Dataset: dataset (GitHub, marian4cost/VIPER). Classes: antiga, Mercosul plate.

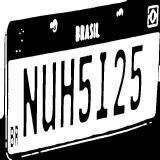
Label: Mercosul plate

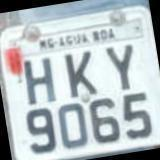
Label: antiga

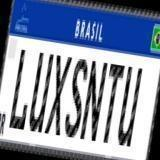
Label: Mercosul plate

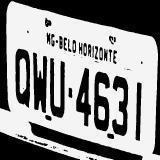
Label: antiga

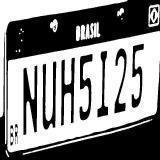
Label: Mercosul plate

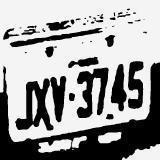
Label: antiga
